Run: headless pygame with SDL's dummy video driver; simulated clock (each Clock.tick advances the game by its frame time, no real sleeping); random seed 0; keys injected as events and as key.get_pressed() state; no mouse input; restart key C tapped at the start of phases 3 and 4.
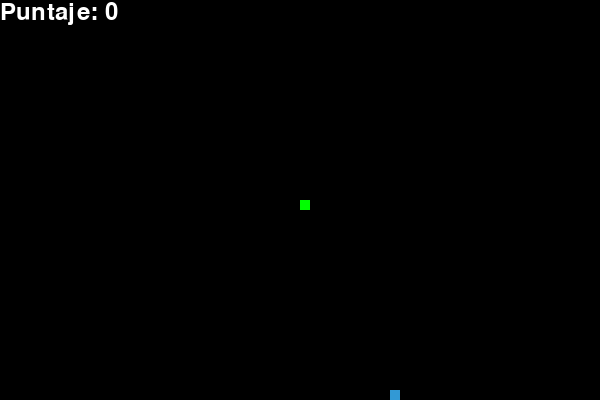
Frame 1 of 4 · flips 1–60 · no input
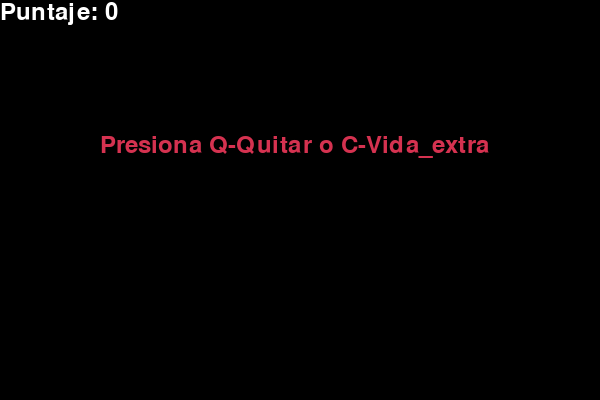
Frame 2 of 4 · flips 61–180 · tapped SPACE, RETURN · held RIGHT (→), D
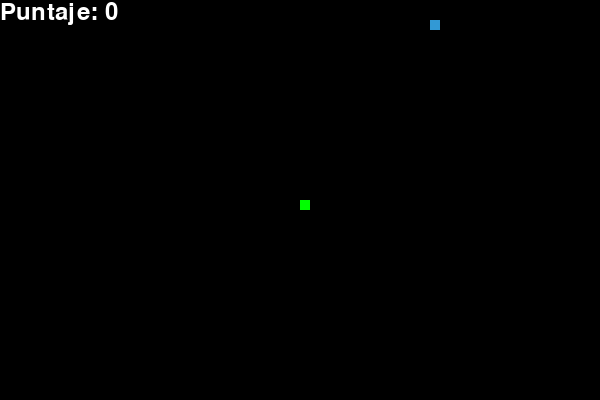
Frame 3 of 4 · flips 181–300 · tapped C · held DOWN (↓), S
Frame 4 of 4 · flips 301–420 · tapped C · held LEFT (←), A, UP (↑), W · screen same as frame 2, image omitted

The pygame program that drew these frames:

import pygame
import time
import random

# Inicializamos pygame
pygame.init()

# Definimos los colores
blanco = (255, 255, 255)
negro = (0, 0, 0)
rojo = (213, 50, 80)
verde = (0, 255, 0)
azul = (50, 153, 213)

# Definimos las dimensiones de la pantalla
ancho = 600
alto = 400

# Creamos la pantalla
pantalla = pygame.display.set_mode((ancho, alto))
pygame.display.set_caption('Juego de la Serpiente')

# Definimos el reloj para controlar la velocidad del juego
reloj = pygame.time.Clock()

# Definimos el tamaño del bloque y la velocidad de la serpiente
tamaño_bloque = 10
velocidad_serpiente = 15

# Definimos la fuente para el texto
fuente = pygame.font.SysFont(None, 35)

def mostrar_puntaje(puntaje):
    valor = fuente.render("Puntaje: " + str(puntaje), True, blanco)
    pantalla.blit(valor, [0, 0])

def nuestra_serpiente(tamaño_bloque, lista_serpiente):
    for x in lista_serpiente:
        pygame.draw.rect(pantalla, verde, [x[0], x[1], tamaño_bloque, tamaño_bloque])

def mensaje(msg, color):
    mesg = fuente.render(msg, True, color)
    pantalla.blit(mesg, [ancho / 6, alto / 3])

def juego():
    game_over = False
    game_close = False

    x1 = ancho / 2
    y1 = alto / 2

    x1_cambio = 0
    y1_cambio = 0

    lista_serpiente = []
    longitud_serpiente = 1

    comida_x = round(random.randrange(0, ancho - tamaño_bloque) / 10.0) * 10.0
    comida_y = round(random.randrange(0, alto - tamaño_bloque) / 10.0) * 10.0

    while not game_over:

        while game_close == True:
            pantalla.fill(negro)
           
            mensaje("Presiona Q-Quitar o C-Vida_extra", rojo)
            mostrar_puntaje(longitud_serpiente - 1)
            pygame.display.update()

            for event in pygame.event.get():
                if event.type == pygame.KEYDOWN:
                    if event.key == pygame.K_q:
                        game_over = True
                        game_close = False
                    if event.key == pygame.K_c:
                        juego()

        for event in pygame.event.get():
            if event.type == pygame.QUIT:
                game_over = True
            if event.type == pygame.KEYDOWN:
                if event.key == pygame.K_LEFT:
                    x1_cambio = -tamaño_bloque
                    y1_cambio = 0
                elif event.key == pygame.K_RIGHT:
                    x1_cambio = tamaño_bloque
                    y1_cambio = 0
                elif event.key == pygame.K_UP:
                    y1_cambio = -tamaño_bloque
                    x1_cambio = 0
                elif event.key == pygame.K_DOWN:
                    y1_cambio = tamaño_bloque
                    x1_cambio = 0

        if x1 >= ancho or x1 < 0 or y1 >= alto or y1 < 0:
            game_close = True
        x1 += x1_cambio
        y1 += y1_cambio
        pantalla.fill(negro)
        pygame.draw.rect(pantalla, azul, [comida_x, comida_y, tamaño_bloque, tamaño_bloque])
        cabeza_serpiente = []
        cabeza_serpiente.append(x1)
        cabeza_serpiente.append(y1)
        lista_serpiente.append(cabeza_serpiente)
        if len(lista_serpiente) > longitud_serpiente:
            del lista_serpiente[0]

        for x in lista_serpiente[:-1]:
            if x == cabeza_serpiente:
                game_close = True

        nuestra_serpiente(tamaño_bloque, lista_serpiente)
        mostrar_puntaje(longitud_serpiente - 1)

        pygame.display.update()

        if x1 == comida_x and y1 == comida_y:
            comida_x = round(random.randrange(0, ancho - tamaño_bloque) / 10.0) * 10.0
            comida_y = round(random.randrange(0, alto - tamaño_bloque) / 10.0) * 10.0
            longitud_serpiente += 1

        reloj.tick(velocidad_serpiente)

    pygame.quit()
    quit()

juego()
